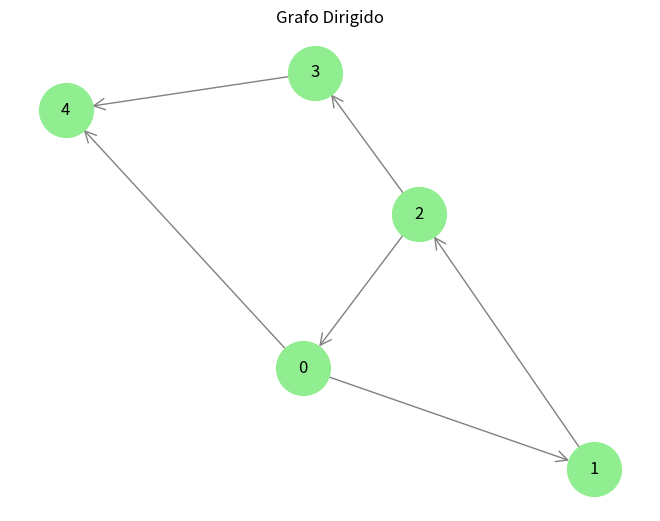

Write the Python code that produced this figure.
# Matriz/adyacencia.py  
import matplotlib.pyplot as plt
import networkx as nx

def crear_grafo_desde_matriz(matriz, dirigido=False):
    """
    Crea un grafo (dirigido o no dirigido) a partir de una matriz de adyacencia.
    
    Parámetros:
        matriz (list of list): matriz de adyacencia (0s y 1s)
        dirigido (bool): True para grafo dirigido, False para no dirigido
        
    Retorna:
        G (networkx.Graph o networkx.DiGraph): grafo construido
    """
    G = nx.DiGraph() if dirigido else nx.Graph()
    n = len(matriz)

    # Añadir nodos
    for i in range(n):
        G.add_node(i)

    # Añadir aristas
    for i in range(n):
        for j in range(n):
            if matriz[i][j] == 1:
                G.add_edge(i, j)

    return G

def mostrar_grafo(G, titulo="Representación del Grafo"):
    """
    Muestra el grafo usando Matplotlib.
    
    Parámetros:
        G (networkx.Graph o networkx.DiGraph): grafo a visualizar
        titulo (str): título de la visualización
    """
    pos = nx.spring_layout(G)
    dirigido = G.is_directed()

    nx.draw(G, pos, with_labels=True, node_color='lightgreen', edge_color='gray', 
            node_size=1500, font_size=12, arrows=dirigido, arrowstyle='->', arrowsize=20)
    
    plt.title(titulo)
    plt.show()

# Ejemplo de uso
if __name__ == "__main__":
    matriz_adyacencia = [
    [0, 1, 0, 0, 1],  # Nodo 0 → Nodo 1 y Nodo 4
    [0, 0, 1, 0, 0],  # Nodo 1 → Nodo 2
    [1, 0, 0, 1, 0],  # Nodo 2 → Nodo 0 y Nodo 3
    [0, 0, 0, 0, 1],  # Nodo 3 → Nodo 4
    [0, 0, 0, 0, 0]   # Nodo 4 → sin salidas
]

    es_dirigido = True  # Cambia a False si quieres grafo no dirigido
    grafo = crear_grafo_desde_matriz(matriz_adyacencia, dirigido=es_dirigido)
    mostrar_grafo(grafo, titulo="Grafo Dirigido" if es_dirigido else "Grafo No Dirigido")
